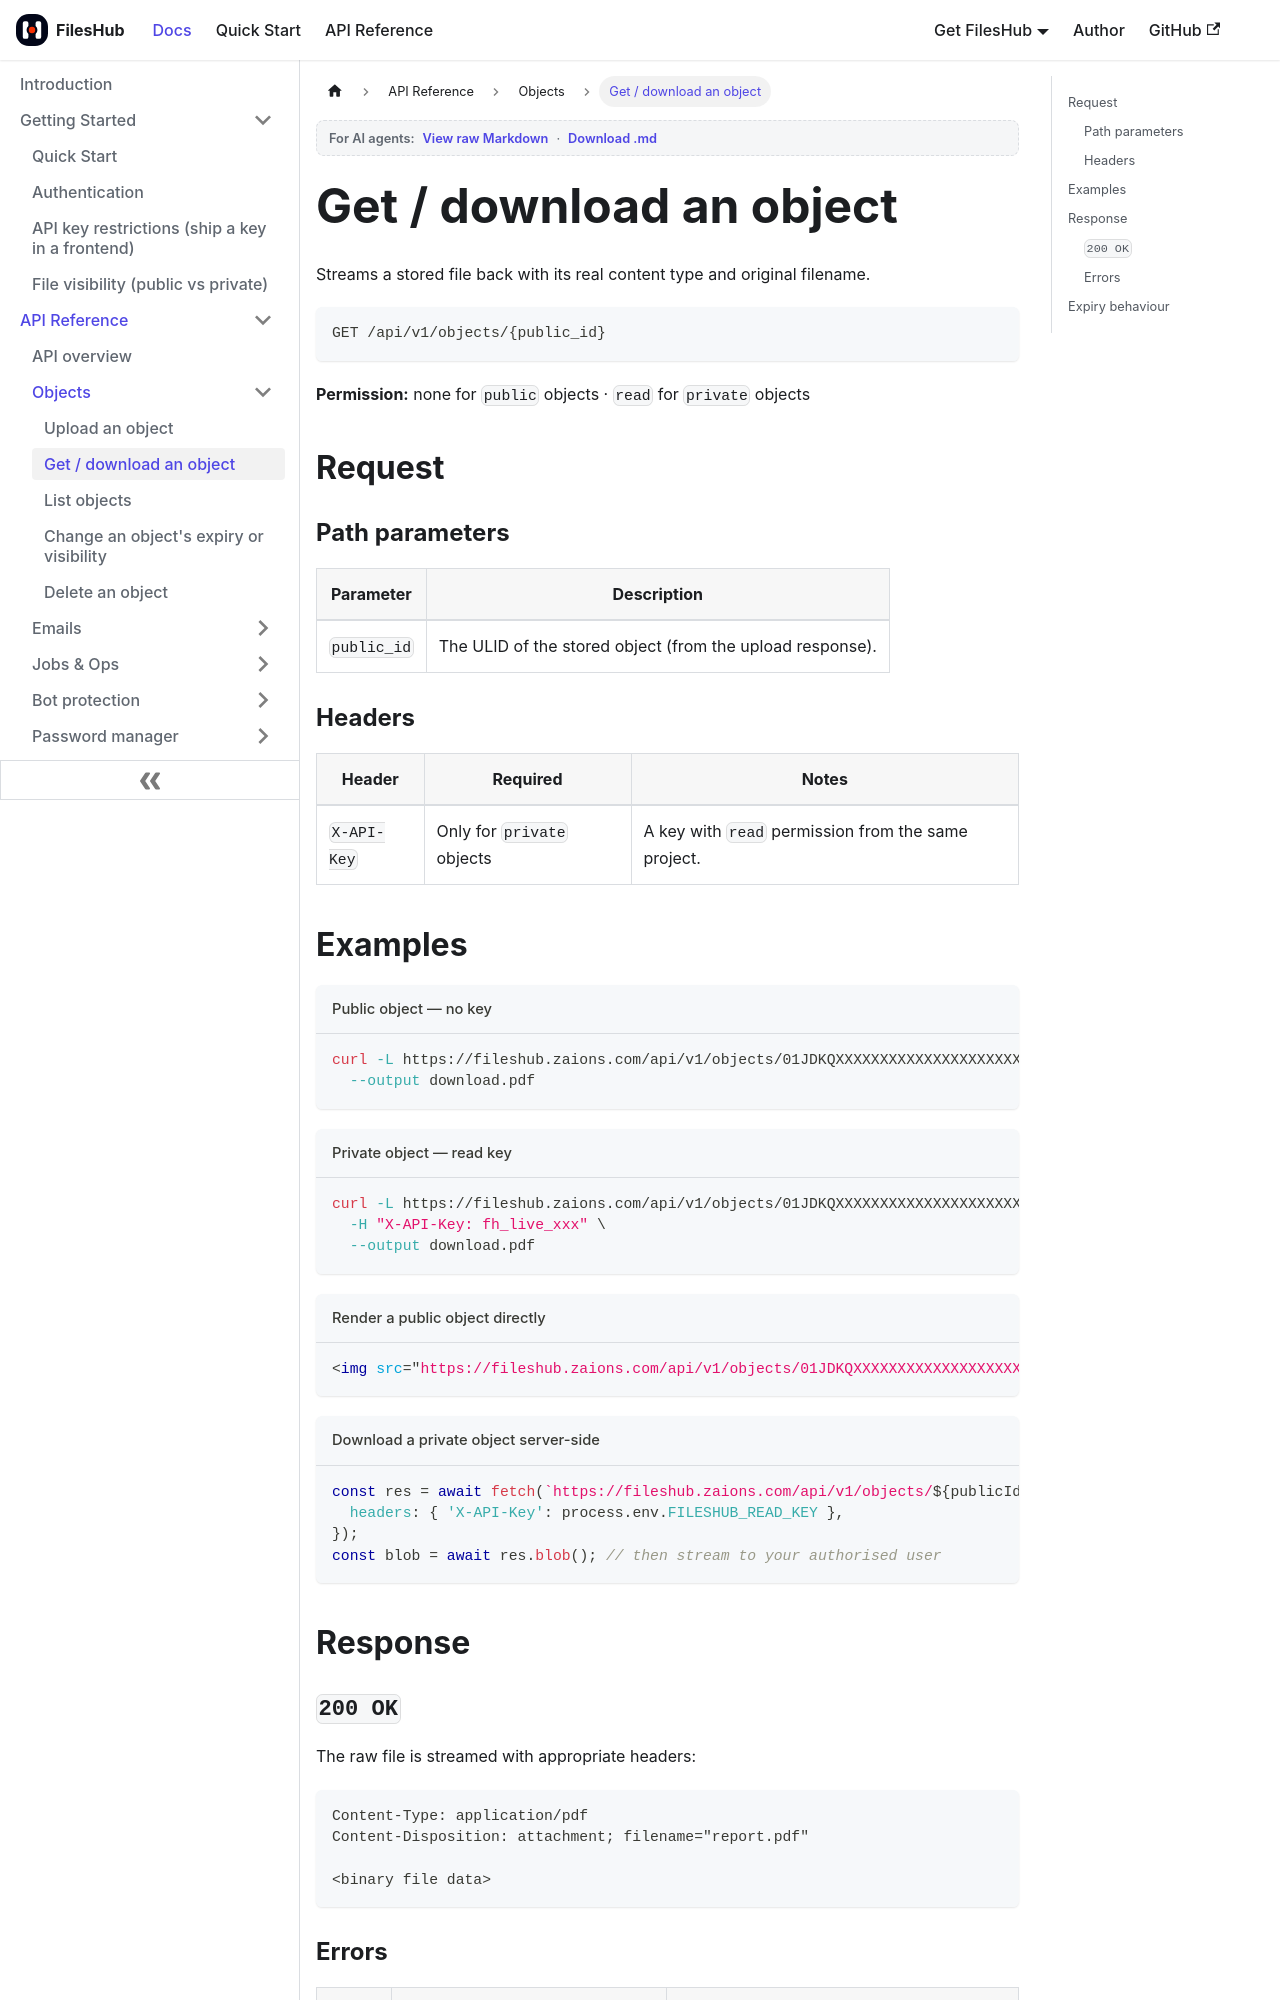

repository: aoneahsan/files-hub-docs · page: api/get-object.html · generator: docusaurus

---
sidebar_position: 3
title: Get / download an object
description: GET /api/v1/objects/{public_id} streams a stored file back from FilesHub. Public objects need no key; private objects require a read-permission key from the same project.
keywords: [fileshub download, GET object, stream file api, download file curl, public file url, private file download]
last_update:
  date: 2026-06-23
  author: Ahsan Mahmood
---

# Get / download an object

Streams a stored file back with its real content type and original filename.

```
GET /api/v1/objects/{public_id}
```

**Permission:** none for `public` objects · `read` for `private` objects

## Request

### Path parameters

| Parameter | Description |
|---|---|
| `public_id` | The ULID of the stored object (from the upload response). |

### Headers

| Header | Required | Notes |
|---|---|---|
| `X-API-Key` | Only for `private` objects | A key with `read` permission from the same project. |
